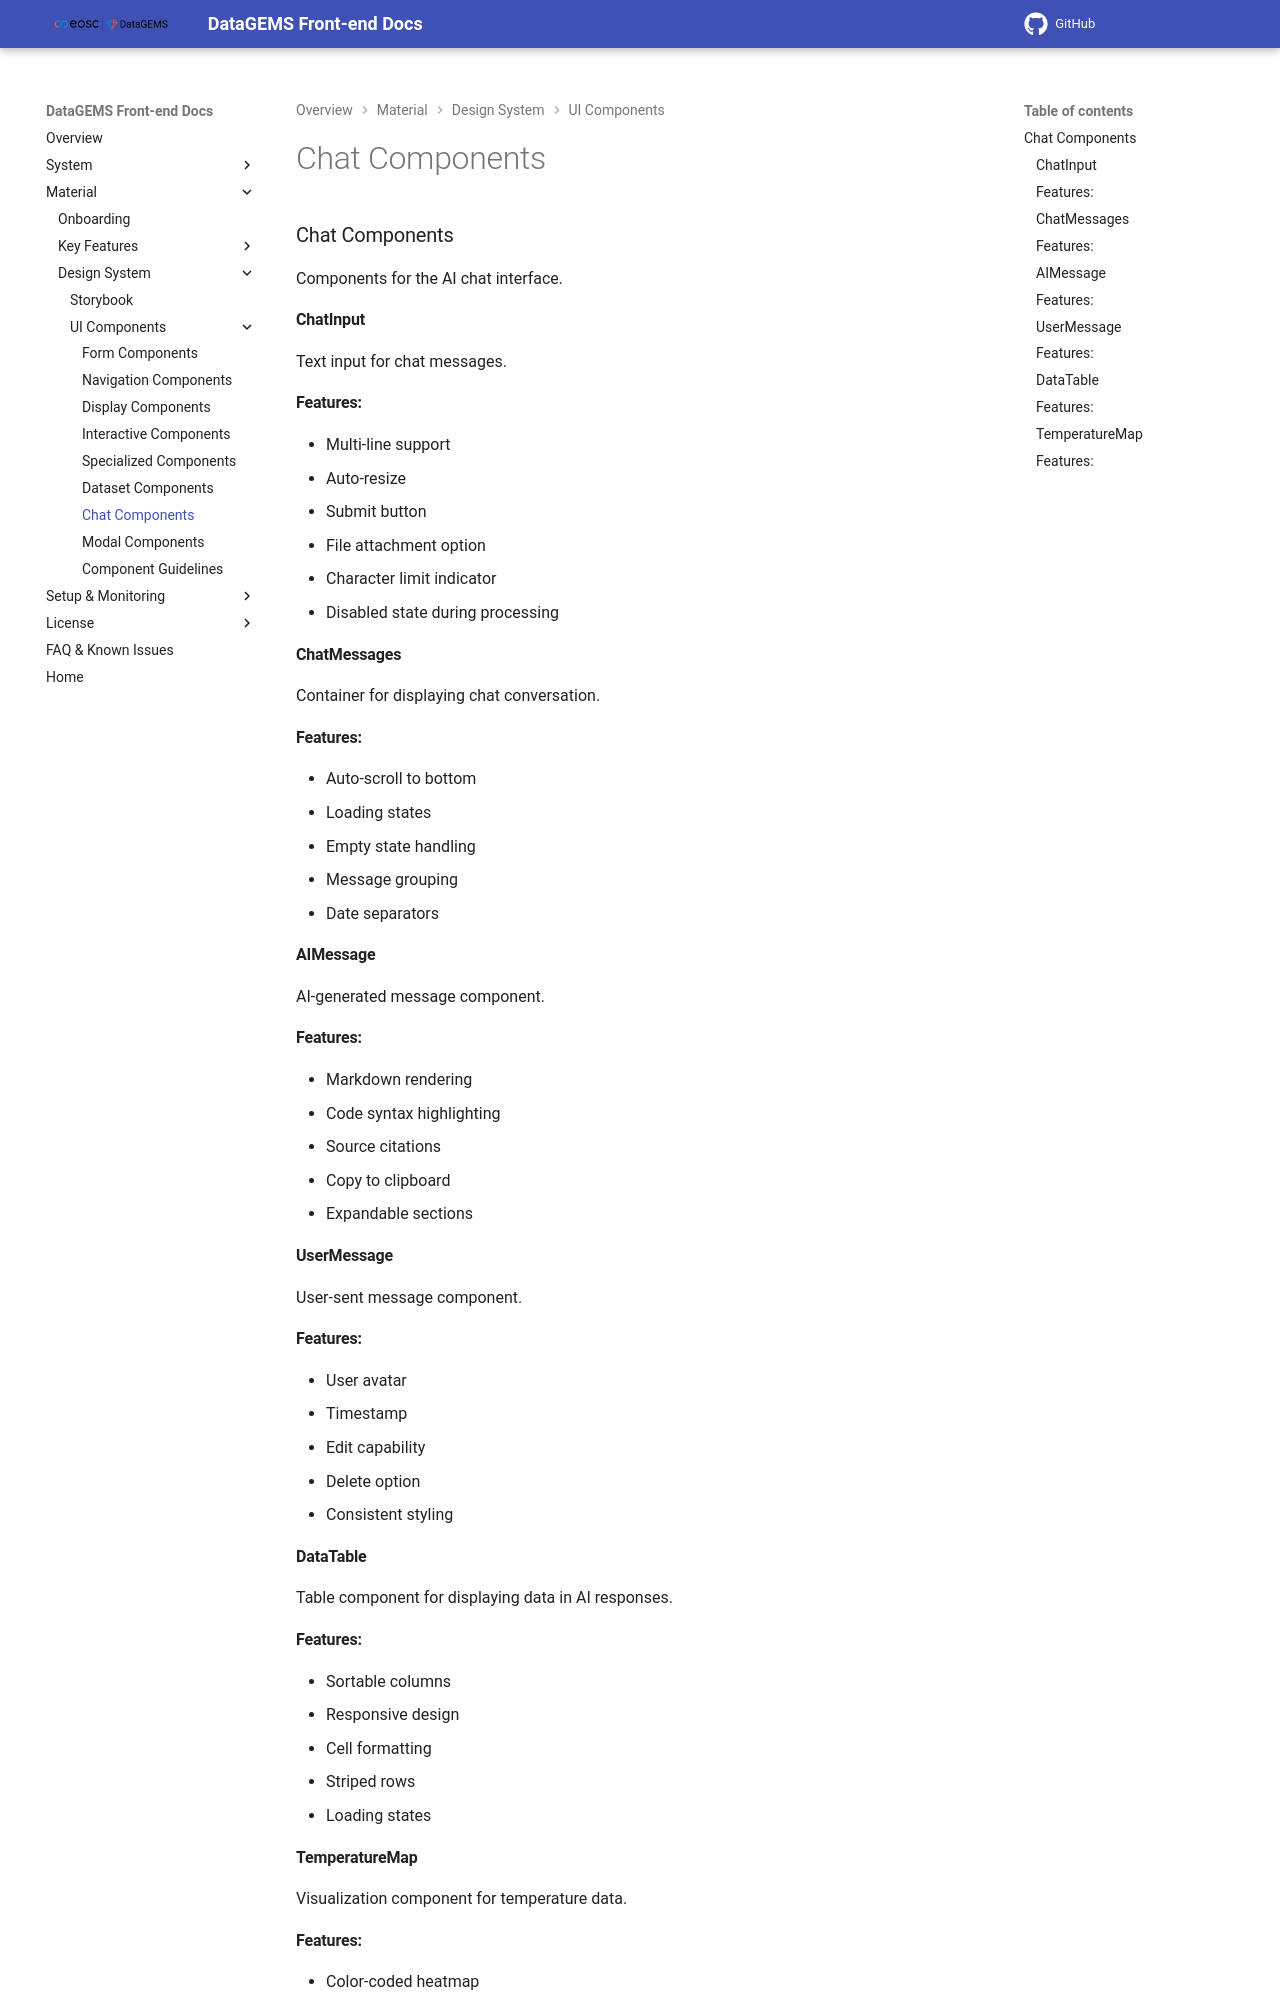

repository: datagems-eosc/dg-app-ui · page: v0.4.0/storybook-chat-components/index.html · generator: mkdocs

### Chat Components

Components for the AI chat interface.

#### ChatInput

Text input for chat messages.

#### Features:
- Multi-line support
- Auto-resize
- Submit button
- File attachment option
- Character limit indicator
- Disabled state during processing

#### ChatMessages

Container for displaying chat conversation.

#### Features:
- Auto-scroll to bottom
- Loading states
- Empty state handling
- Message grouping
- Date separators

#### AIMessage

AI-generated message component.

#### Features:
- Markdown rendering
- Code syntax highlighting
- Source citations
- Copy to clipboard
- Expandable sections

#### UserMessage

User-sent message component.

#### Features:
- User avatar
- Timestamp
- Edit capability
- Delete option
- Consistent styling

#### DataTable

Table component for displaying data in AI responses.

#### Features:
- Sortable columns
- Responsive design
- Cell formatting
- Striped rows
- Loading states
